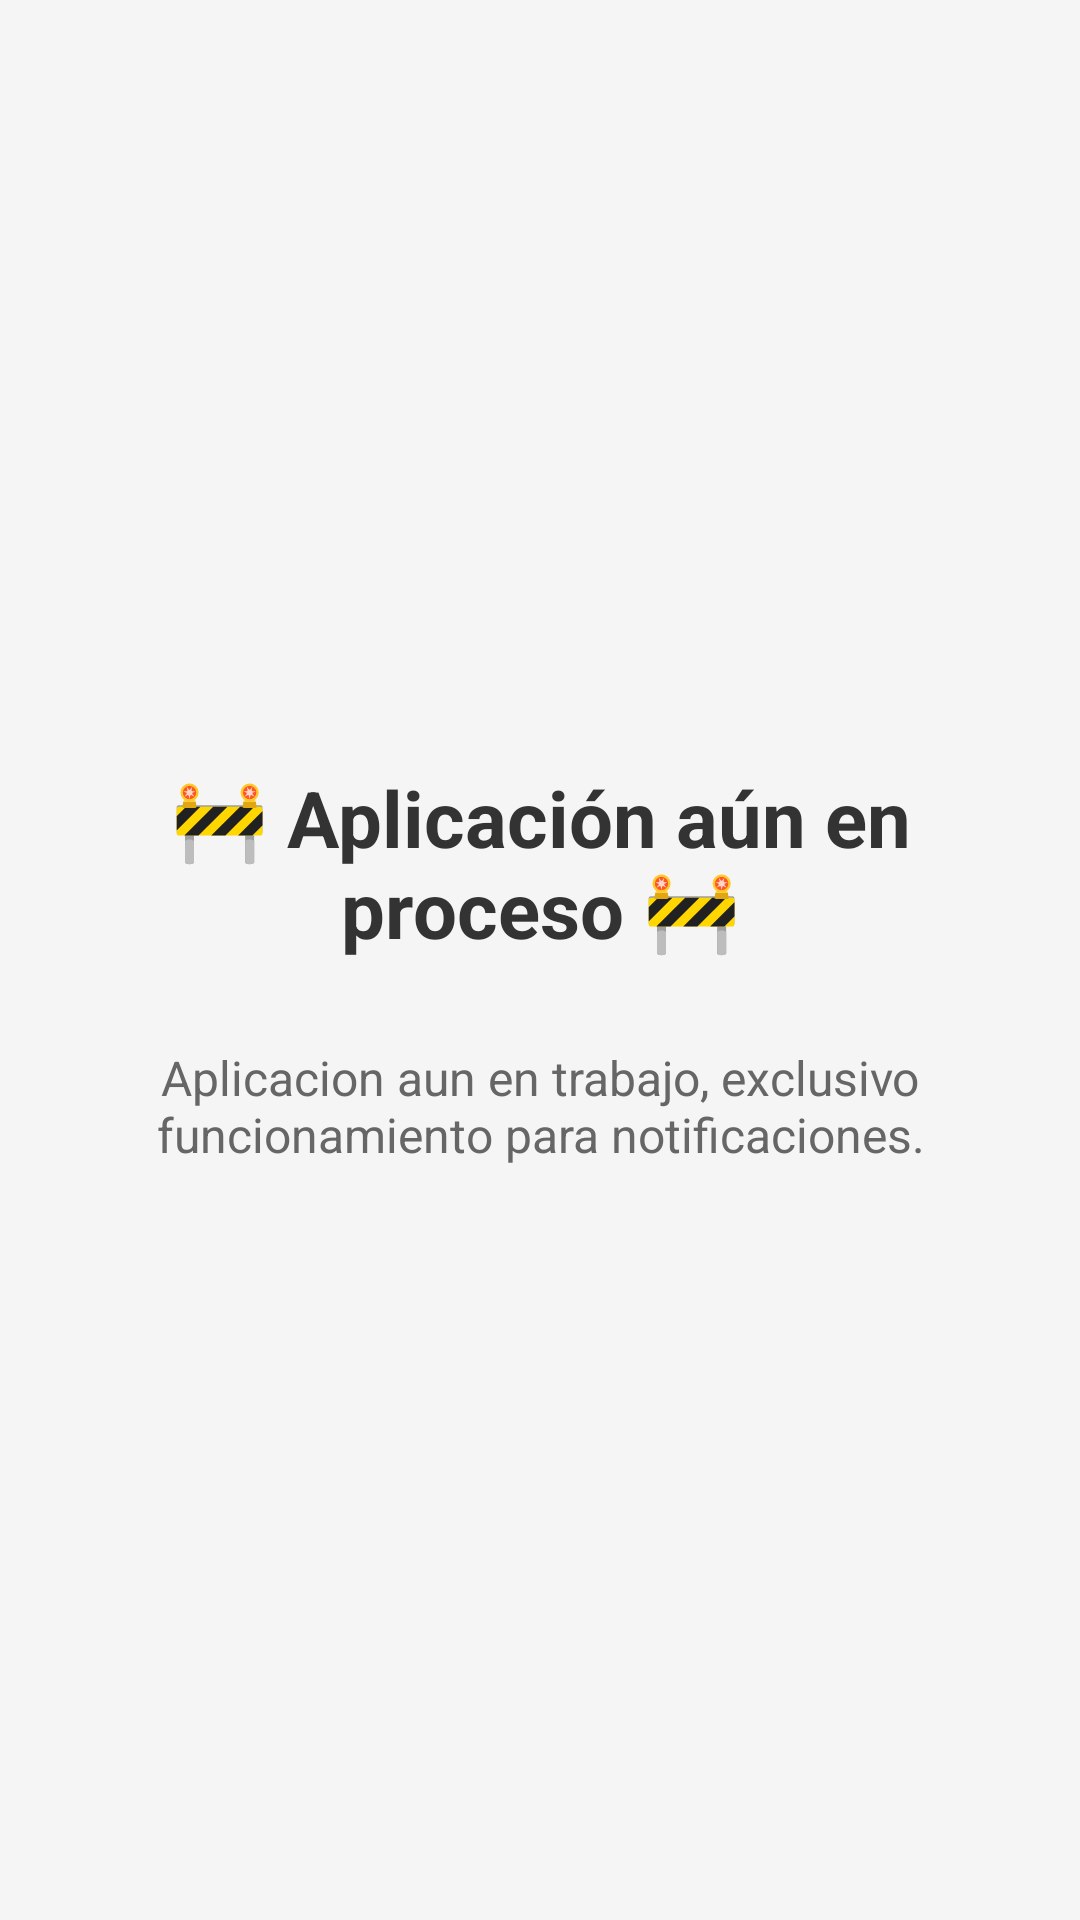

This screen was rendered from an Android layout file. Write that file and the resources it references.
<!-- AndroidManifest.xml: application theme Theme.MySupportApp -->
<!-- res/layout/soporte_menu.xml -->
<?xml version="1.0" encoding="utf-8"?>
<LinearLayout
    xmlns:android="http://schemas.android.com/apk/res/android"
    android:layout_width="match_parent"
    android:layout_height="match_parent"
    android:background="#f5f5f5"
    android:gravity="center"
    android:orientation="vertical"
    android:padding="24dp">

    <TextView
        android:id="@+id/textAviso"
        android:layout_width="wrap_content"
        android:layout_height="wrap_content"
        android:text="🚧 Aplicación aún en proceso 🚧"
        android:textSize="26sp"
        android:textColor="#333"
        android:textStyle="bold"
        android:gravity="center"
        android:padding="16dp" />

    <TextView
        android:id="@+id/textDetalles"
        android:layout_width="wrap_content"
        android:layout_height="wrap_content"
        android:text="Aplicacion aun en trabajo, exclusivo funcionamiento para notificaciones."
        android:textSize="16sp"
        android:textColor="#666"
        android:gravity="center"
        android:paddingTop="12dp"
        android:paddingBottom="12dp" />

</LinearLayout>
<!-- resources referenced by this layout -->
<resources>
  <style name="Theme.MySupportApp" parent="Theme.MaterialComponents.DayNight.DarkActionBar">
          
          <item name="colorPrimary">@color/purple_500</item>
          <item name="colorPrimaryVariant">@color/purple_700</item>
          <item name="colorOnPrimary">@color/white</item>
          
          <item name="colorSecondary">@color/teal_200</item>bu
          <item name="colorSecondaryVariant">@color/teal_700</item>
          <item name="colorOnSecondary">@color/black</item>
          
          <item name="android:statusBarColor">?attr/colorPrimaryVariant</item>
          
      </style>
  <color name="purple_500">#FF6200EE</color>
  <color name="purple_700">#FF3700B3</color>
  <color name="white">#FFFFFFFF</color>
  <color name="teal_200">#FF03DAC5</color>
  <color name="teal_700">#FF018786</color>
  <color name="black">#FF000000</color>
</resources>
